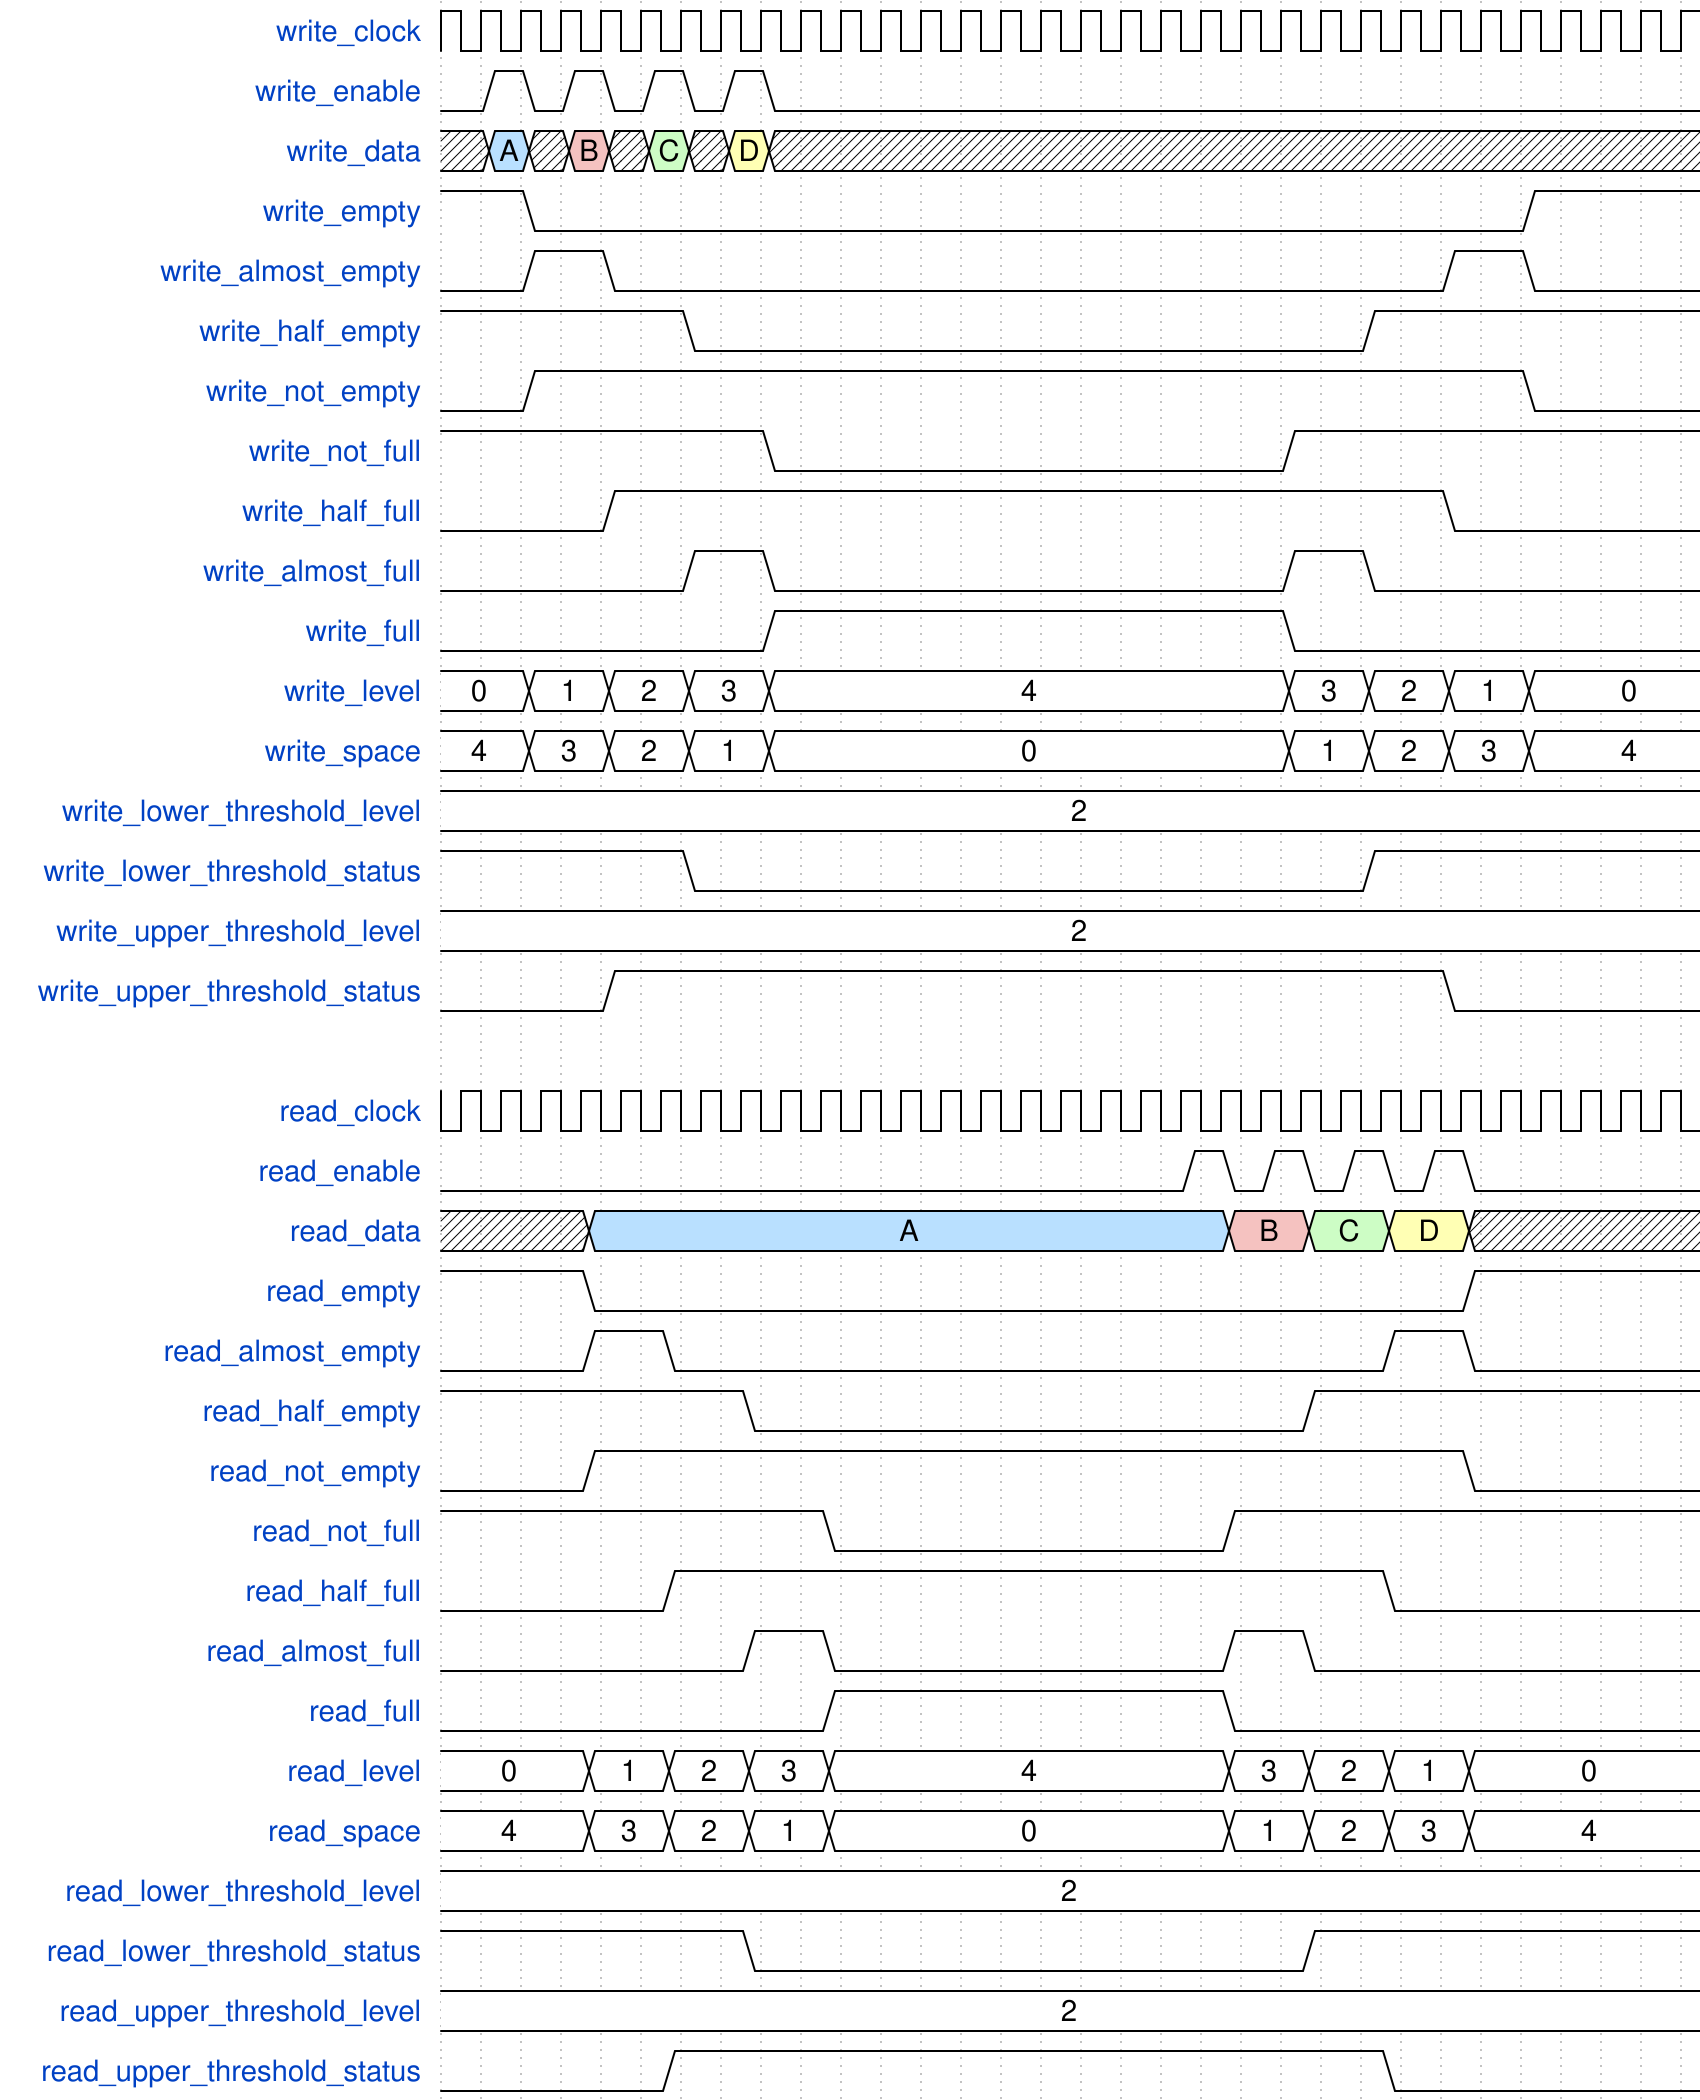

Write the WaveJSON whose rendering is this waveform diagram.

{"signal": [
  { "name": "write_clock",                  "wave": "p..............................." },
  { "name": "write_enable",                 "wave": "010101010......................." },
  { "name": "write_data",                   "wave": "x5x9x7x3x.......................", "data":"A B C D" },
  { "name": "write_empty",                  "wave": "1.0........................1...." },
  { "name": "write_almost_empty",           "wave": "0.1.0....................1.0...." },
  { "name": "write_half_empty",             "wave": "1.....0................1........" },
  { "name": "write_not_empty",              "wave": "0.1........................0...." },
  { "name": "write_not_full",               "wave": "1.......0............1.........." },
  { "name": "write_half_full",              "wave": "0...1....................0......" },
  { "name": "write_almost_full",            "wave": "0.....1.0............1.0........" },
  { "name": "write_full",                   "wave": "0.......1............0.........." },
  { "name": "write_level",                  "wave": "=.=.=.=.=............=.=.=.=....", "data":"0 1 2 3 4 3 2 1 0" },
  { "name": "write_space",                  "wave": "=.=.=.=.=............=.=.=.=....", "data":"4 3 2 1 0 1 2 3 4" },
  { "name": "write_lower_threshold_level",  "wave": "=...............................", "data":"2" },
  { "name": "write_lower_threshold_status", "wave": "1.....0................1........" },
  { "name": "write_upper_threshold_level",  "wave": "=...............................", "data":"2" },
  { "name": "write_upper_threshold_status", "wave": "0...1....................0......" },
  {},
  { "name": "read_clock",                   "wave": "p...............................", "phase": 0.5 },
  { "name": "read_enable",                  "wave": "0..................10101010.....", "phase": 0.5 },
  { "name": "read_data",                    "wave": "x...5...............9.7.3.x.....", "phase": 0.5, "data":"A B C D" },
  { "name": "read_empty",                   "wave": "1...0.....................1.....", "phase": 0.5 },
  { "name": "read_almost_empty",            "wave": "0...1.0.................1.0.....", "phase": 0.5 },
  { "name": "read_half_empty",              "wave": "1.......0.............1.........", "phase": 0.5 },
  { "name": "read_not_empty",               "wave": "0...1.....................0.....", "phase": 0.5 },
  { "name": "read_not_full",                "wave": "1.........0.........1...........", "phase": 0.5 },
  { "name": "read_half_full",               "wave": "0.....1.................0.......", "phase": 0.5 },
  { "name": "read_almost_full",             "wave": "0.......1.0.........1.0.........", "phase": 0.5 },
  { "name": "read_full",                    "wave": "0.........1.........0...........", "phase": 0.5 },
  { "name": "read_level",                   "wave": "=...=.=.=.=.........=.=.=.=.....", "phase": 0.5, "data":"0 1 2 3 4 3 2 1 0" },
  { "name": "read_space",                   "wave": "=...=.=.=.=.........=.=.=.=.....", "phase": 0.5, "data":"4 3 2 1 0 1 2 3 4" },
  { "name": "read_lower_threshold_level",   "wave": "=...............................", "phase": 0.5, "data":"2" },
  { "name": "read_lower_threshold_status",  "wave": "1.......0.............1.........", "phase": 0.5 },
  { "name": "read_upper_threshold_level",   "wave": "=...............................", "phase": 0.5, "data":"2" },
  { "name": "read_upper_threshold_status",  "wave": "0.....1.................0.......", "phase": 0.5 }
], "config":{
  "skin": "narrow",
  "hbounds":[0,31]
}}